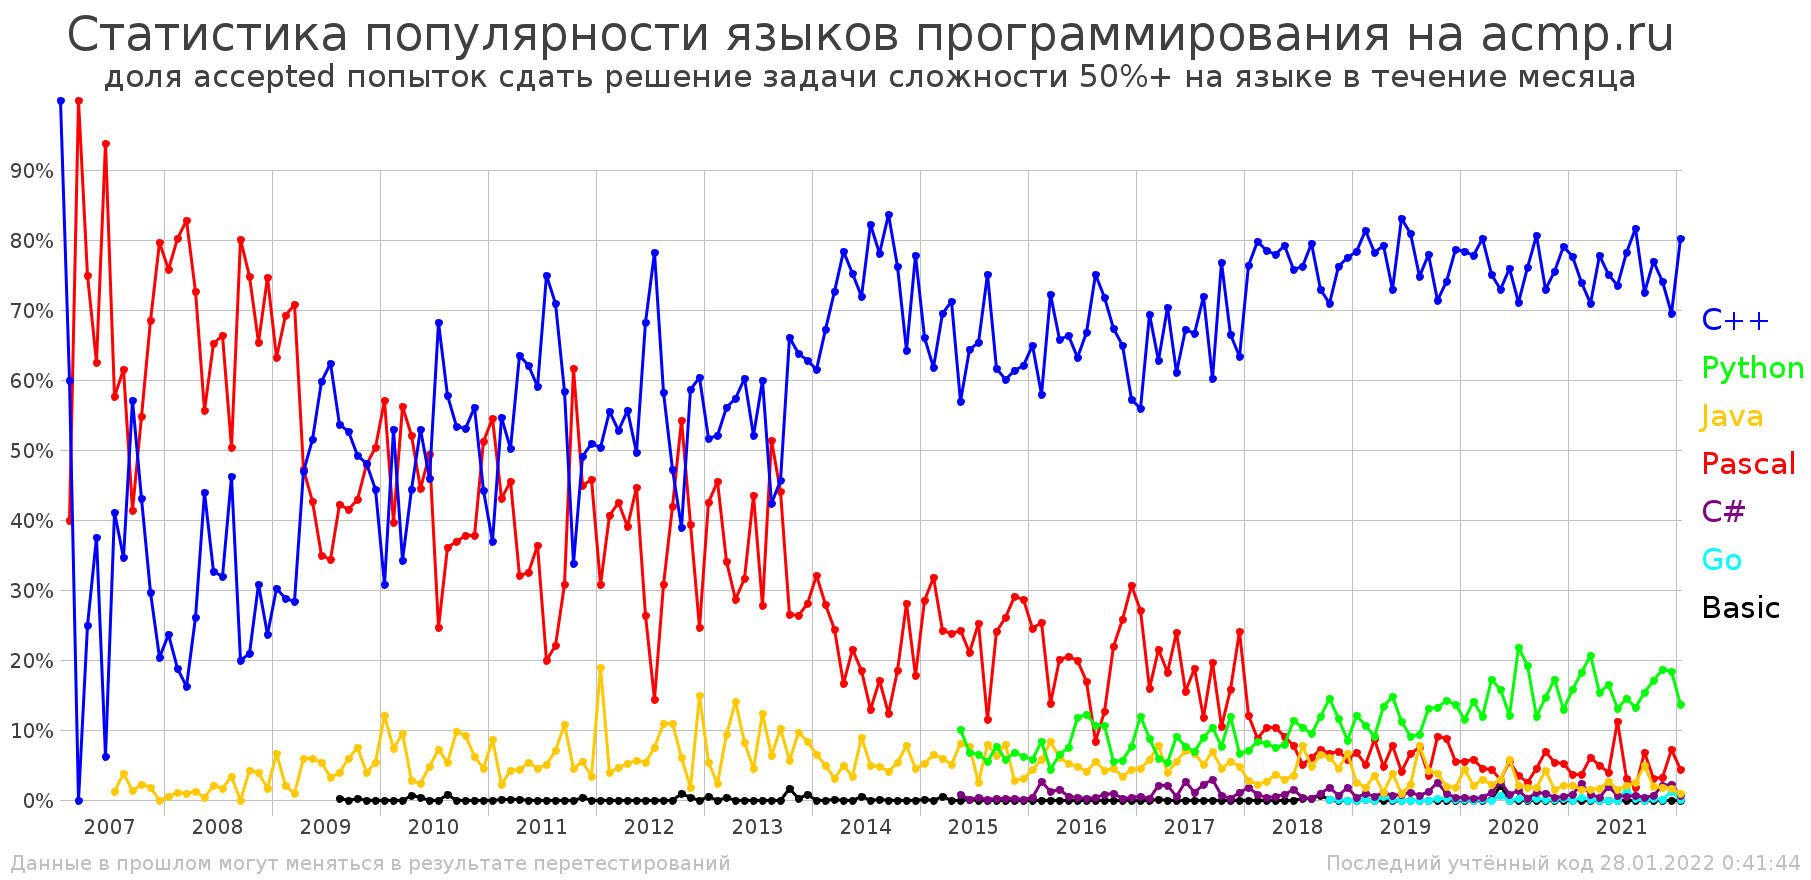

Values plotted in this chart, from the file beside it:
Статистика популярности языков программи…
количество accepted попыток сдать решени…
month; C++; Python; Java; Pascal; C#; Go; Basic; all
="01.2007"; 1; 0; 0; 0; 0; 0; 0; 1
="02.2007"; 3; 0; 0; 2; 0; 0; 0; 5
="03.2007"; 0; 0; 0; 7; 0; 0; 0; 7
="04.2007"; 2; 0; 0; 6; 0; 0; 0; 8
="05.2007"; 6; 0; 0; 10; 0; 0; 0; 16
="06.2007"; 2; 0; 0; 30; 0; 0; 0; 32
="07.2007"; 32; 0; 1; 45; 0; 0; 0; 78
="08.2007"; 9; 0; 1; 16; 0; 0; 0; 26
="09.2007"; 40; 0; 1; 29; 0; 0; 0; 70
="10.2007"; 40; 0; 2; 51; 0; 0; 0; 93
="11.2007"; 96; 0; 6; 222; 0; 0; 0; 324
="12.2007"; 39; 0; 0; 152; 0; 0; 0; 191
="01.2008"; 43; 0; 1; 138; 0; 0; 0; 182
="02.2008"; 74; 0; 4; 317; 0; 0; 0; 395
="03.2008"; 51; 0; 3; 261; 0; 0; 0; 315
="04.2008"; 103; 0; 5; 287; 0; 0; 0; 395
="05.2008"; 109; 0; 1; 138; 0; 0; 0; 248
="06.2008"; 63; 0; 4; 126; 0; 0; 0; 193
="07.2008"; 78; 0; 4; 162; 0; 0; 0; 244
="08.2008"; 112; 0; 8; 122; 0; 0; 0; 242
="09.2008"; 51; 0; 0; 205; 0; 0; 0; 256
="10.2008"; 108; 0; 22; 387; 0; 0; 0; 517
="11.2008"; 229; 0; 29; 487; 0; 0; 0; 745
="12.2008"; 207; 0; 14; 652; 0; 0; 0; 873
="01.2009"; 140; 0; 31; 293; 0; 0; 0; 464
="02.2009"; 212; 0; 15; 509; 0; 0; 0; 736
="03.2009"; 307; 0; 10; 767; 0; 0; 0; 1084
="04.2009"; 247; 0; 31; 248; 0; 0; 0; 526
="05.2009"; 408; 0; 47; 338; 0; 0; 0; 793
="06.2009"; 483; 0; 43; 282; 0; 0; 0; 808
="07.2009"; 304; 0; 16; 168; 0; 0; 0; 488
="08.2009"; 232; 0; 17; 183; 0; 0; 1; 433
="09.2009"; 214; 0; 24; 169; 0; 0; 0; 407
="10.2009"; 392; 0; 60; 342; 0; 0; 2; 796
="11.2009"; 457; 0; 38; 455; 0; 0; 0; 950
="12.2009"; 397; 0; 48; 451; 0; 0; 0; 896
="01.2010"; 255; 0; 100; 472; 0; 0; 0; 827
="02.2010"; 393; 0; 55; 294; 0; 0; 0; 742
="03.2010"; 387; 0; 108; 634; 0; 0; 0; 1129
="04.2010"; 344; 0; 22; 404; 0; 0; 5; 775
="05.2010"; 346; 0; 15; 291; 0; 0; 2; 654
="06.2010"; 271; 0; 28; 291; 0; 0; 0; 590
="07.2010"; 458; 0; 48; 165; 0; 0; 0; 671
="08.2010"; 366; 0; 34; 228; 0; 0; 5; 633
="09.2010"; 323; 0; 59; 224; 0; 0; 0; 606
="10.2010"; 483; 0; 84; 344; 0; 0; 0; 911
="11.2010"; 602; 0; 66; 406; 0; 0; 0; 1074
="12.2010"; 379; 0; 38; 439; 0; 0; 0; 856
="01.2011"; 324; 0; 76; 478; 0; 0; 0; 878
="02.2011"; 646; 0; 26; 510; 0; 0; 1; 1183
="03.2011"; 781; 0; 65; 707; 0; 0; 1; 1554
="04.2011"; 606; 0; 42; 306; 0; 0; 1; 955
="05.2011"; 448; 0; 39; 234; 0; 0; 0; 721
="06.2011"; 408; 0; 31; 251; 0; 0; 0; 690
="07.2011"; 846; 0; 58; 224; 0; 0; 0; 1128
="08.2011"; 737; 0; 73; 230; 0; 0; 0; 1040
="09.2011"; 514; 0; 95; 271; 0; 0; 0; 880
="10.2011"; 326; 0; 43; 594; 0; 0; 0; 963
... 123 more rows
